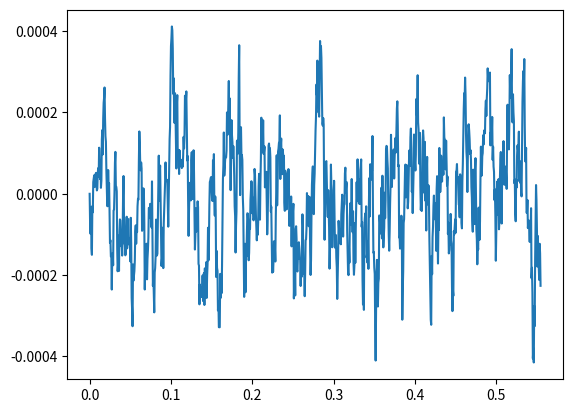
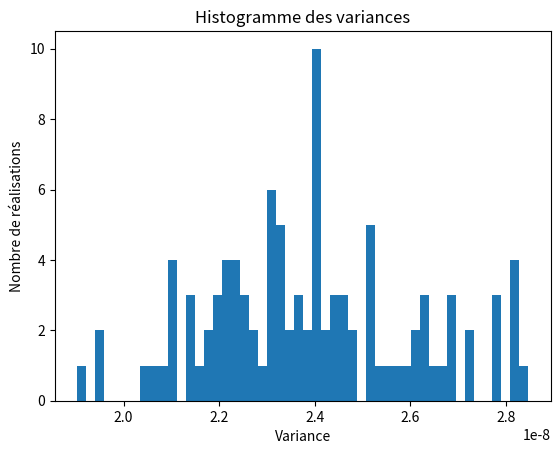

Write Python code to recreate these figures, in order.
import numpy as np
import matplotlib.pyplot as plt


def processus_vitesse(Du,tau_v,delta_t,u0):
    normale=np.random.normal(0,1,1) 
    u1 = u0*(1-delta_t/tau_v)+np.sqrt(Du*delta_t)*normale
    return u1

def position(x0,u0,delta_t):
    x1 = x0 + u0*delta_t
    return x1

def variance(L):
    moy = np.mean(L)
    var = np.mean([(x-moy)**2 for x in L])
    return var

nu = 10**(-6)
kB = 1.38064852*10**(-23)
T = 293

D_p = 10*10**(-6)
rho_p = 1000
mp = 4/3*np.pi*(D_p/2)**3*rho_p

tau_v = mp/(3*np.pi*nu*D_p)
sigma = np.sqrt(3*kB*T/mp) 
Du = (2*sigma**2)/tau_v

var_th = sigma**2
Ec_th = 3/2*kB*T
print("var_th =", var_th)
print("Ec_th =", Ec_th)

print(tau_v)
print(Du)
print(sigma)

delta_t = tau_v/10
nb_iteration = int(100*tau_v/delta_t)
nb_realisation = 100

L_var = [0 for k in range(nb_realisation)]
L_pos_fin = [[0,0,0] for k in range(nb_realisation)]

# Simulation

for real in range(nb_realisation):
    u0 = np.array([0.00])
    ux1 = [u0 for k in range(nb_iteration)]
    uy1 = [u0 for k in range(nb_iteration)]
    uz1 = [u0 for k in range(nb_iteration)]

    pos0 = 0
    x1 = [pos0 for k in range(nb_iteration)]
    y1 = [pos0 for k in range(nb_iteration)]
    z1 = [pos0 for k in range(nb_iteration)]

    for k in range(nb_iteration-1):
        ux1[k+1]= processus_vitesse(Du,tau_v,delta_t,ux1[k])
        uy1[k+1]=processus_vitesse(Du,tau_v,delta_t,uy1[k])
        uz1[k+1]=processus_vitesse(Du,tau_v,delta_t,uz1[k])

    for k in range(nb_iteration-1):
        x1[k+1]=position(x1[k],ux1[k],delta_t)
        y1[k+1]=position(y1[k],uy1[k],delta_t)
        z1[k+1]=position(z1[k],uz1[k],delta_t)

    L_var[real] = np.var([ux1,uy1,uz1])
    L_pos_fin[real] = [x1[-1],y1[-1],z1[-1]]

# Statistiques

var = np.var([ux1,uy1,uz1])
Ec_pr = 0.5*mp*var
print("var_pr =", var)
print("Ec_pr =", Ec_pr)

L_dist = [np.sqrt(pos[0]**2+pos[1]**2+pos[2]**2) for pos in L_pos_fin]

# Courbes
    
plt.figure(1)
plt.plot([k*delta_t for k in range(nb_iteration)],ux1)

plt.figure(3)
plt.hist(L_var, bins=50)
plt.title("Histogramme des variances")
plt.xlabel("Variance")
plt.ylabel("Nombre de réalisations")

#plt.figure(4)
#plt.plot([k for i in range(nb_realisation)],L_dist,'+')

plt.show()